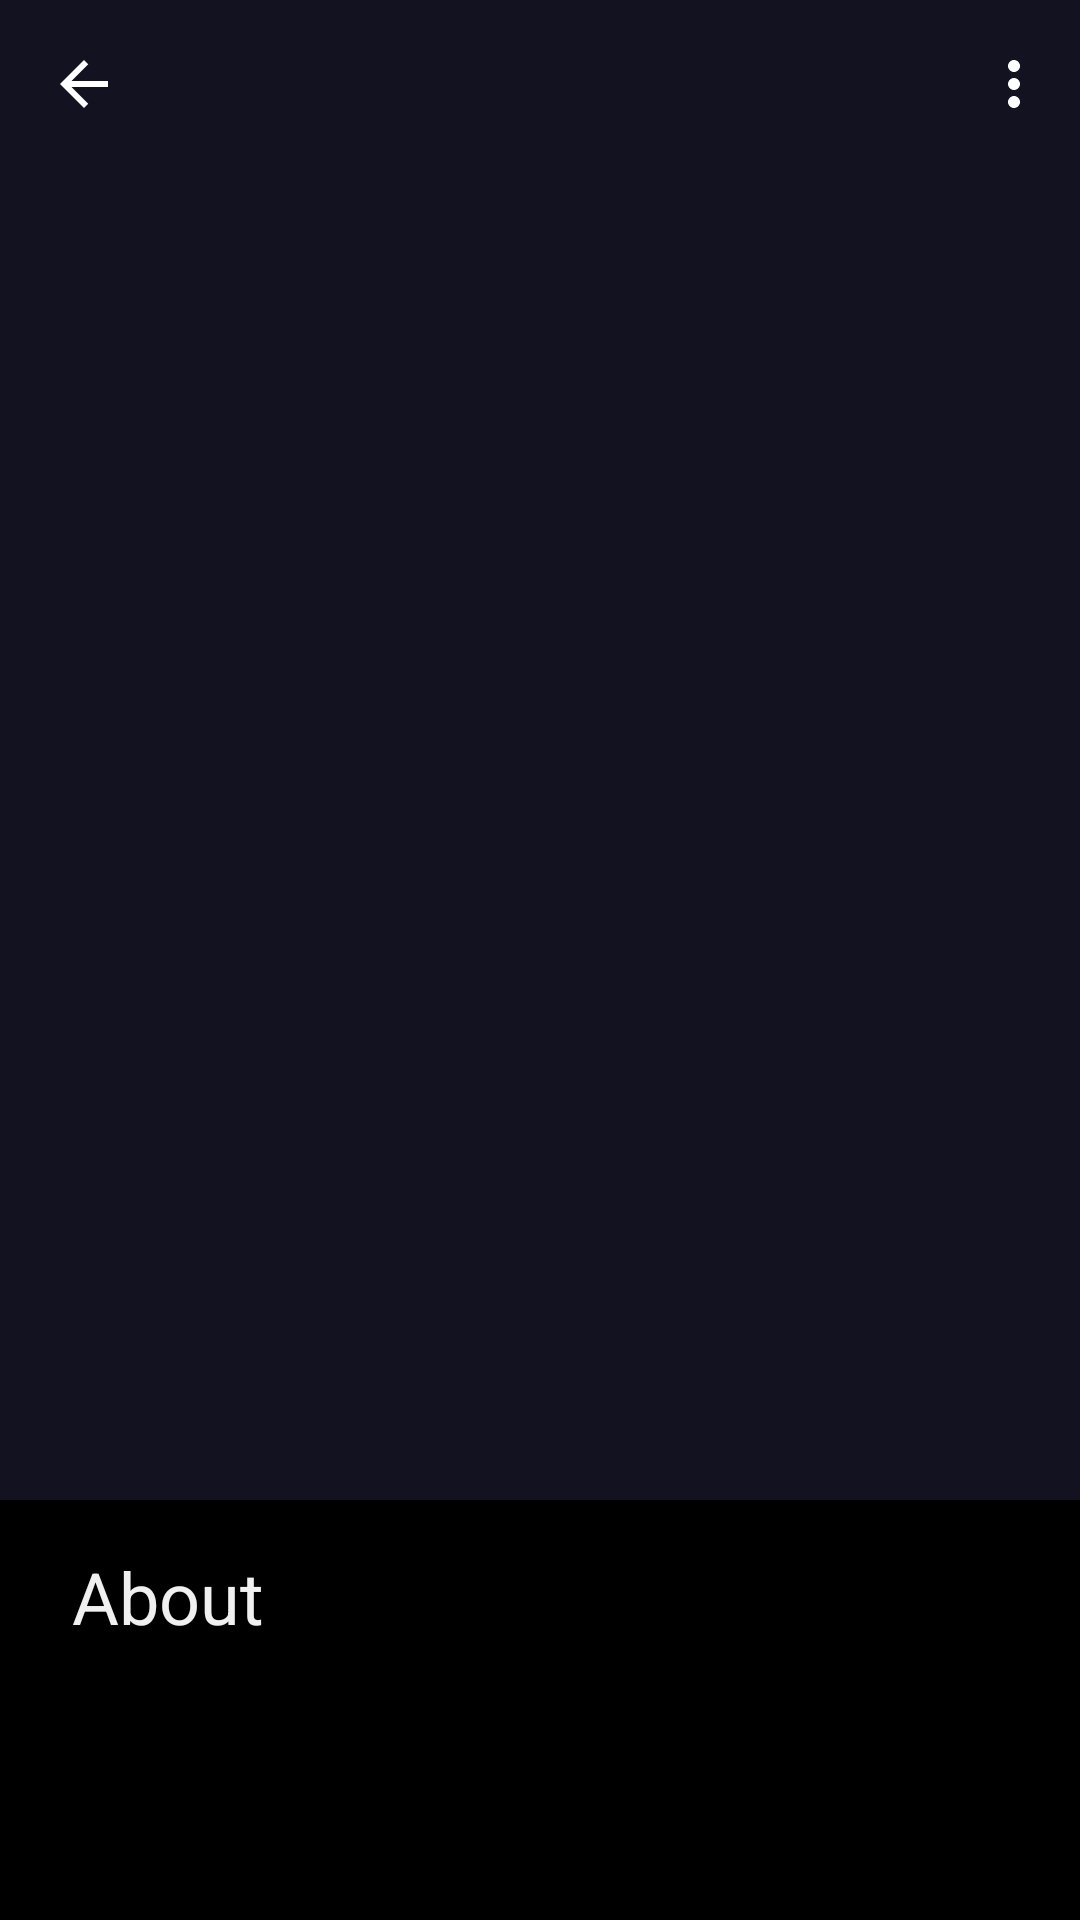

Write the Android layout XML for this screen, with the resource values it uses.
<!-- AndroidManifest.xml: application theme AppTheme -->
<!-- res/layout/fragment_profile.xml -->
<?xml version="1.0" encoding="utf-8"?>
<layout
	xmlns:android="http://schemas.android.com/apk/res/android"
	xmlns:app="http://schemas.android.com/apk/res-auto">

	<data>
		<variable name="viewModel"
			type="com.greatideasoft.cwm.app.ui.profile.RemoteRepoViewModel"
			/>

	</data>

	<androidx.coordinatorlayout.widget.CoordinatorLayout
		android:layout_width="match_parent"
		android:layout_height="match_parent"
		android:background="@color/colorBackground"
		>

		<com.google.android.material.appbar.AppBarLayout
			android:id="@+id/appBarProfile"
			android:layout_width="match_parent"
			android:layout_height="wrap_content"
			android:theme="@style/AppTheme.AppBarOverlay"
			app:paddingTopSystemWindowInsets="@{true}"
			>

			<com.google.android.material.appbar.CollapsingToolbarLayout
				android:id="@+id/collapseBarProfile"
				android:layout_width="match_parent"
				android:layout_height="match_parent"
				app:contentScrim="?colorSurface"

				app:collapsedTitleTextAppearance="?textAppearanceHeadline6"
				app:expandedTitleTextAppearance="?textAppearanceHeadline4"

				app:layout_scrollFlags="scroll|exitUntilCollapsed"
				app:title="@{viewModel.retrievedUserItem.baseUserInfo.name, default = @string/default_name}"
				>


				<androidx.viewpager2.widget.ViewPager2
					android:id="@+id/viewPagerProfilePhotos"
					android:layout_width="match_parent"
					android:layout_height="500dp"
					/>

				<com.google.android.material.tabs.TabLayout
					android:id="@+id/tlDotsIndicatorProfile"
					android:layout_width="match_parent"
					android:layout_height="10dp"
					android:layout_gravity="bottom"
					android:layout_marginBottom="8dp"
					android:background="@null"

					app:tabBackground="@drawable/tab_dot_unselected_state"
					app:tabIndicator="@drawable/tab_dot_selection_indicator"
					app:tabIndicatorColor="@color/gradient1"
					app:tabIndicatorGravity="center"
					app:tabGravity="center"
					app:tabMaxWidth="12dp"
					/>

				<com.google.android.material.appbar.MaterialToolbar
					android:id="@+id/toolbarProfile"
					android:layout_width="match_parent"
					android:layout_height="?actionBarSize"
					app:layout_collapseMode="pin"
					app:menu="@menu/profile_view_menu"
					app:navigationIcon="@drawable/ic_arrow_back_24dp"
					app:popupTheme="@style/MyMenuPopupStyle"
					/>

			</com.google.android.material.appbar.CollapsingToolbarLayout>

		</com.google.android.material.appbar.AppBarLayout>

		<androidx.core.widget.NestedScrollView
			android:layout_width="match_parent"
			android:layout_height="match_parent"
			android:fillViewport="true"
			android:overScrollMode="never"
			app:layout_behavior="@string/appbar_scrolling_view_behavior">

			<LinearLayout
				android:layout_width="match_parent"
				android:layout_height="wrap_content"
				android:orientation="vertical"
				>

				<com.google.android.material.textview.MaterialTextView
					android:id="@+id/tvProfileAboutHeader"
					android:layout_width="match_parent"
					android:layout_height="wrap_content"
					android:layout_marginHorizontal="8dp"
					android:padding="16dp"
					
					android:text="@string/profile_about_header_text"
					android:textAppearance="?textAppearanceHeadline5"

					app:layout_constraintTop_toTopOf="parent"
					app:layout_constraintBottom_toTopOf="@id/tvProfileAboutText"
					app:layout_constraintStart_toStartOf="parent"
					app:layout_constraintEnd_toEndOf="parent"
					/>

				<com.google.android.material.textview.MaterialTextView
					android:id="@+id/tvProfileAboutText"
					android:layout_width="match_parent"
					android:layout_height="wrap_content"
					android:layout_marginHorizontal="8dp"

					android:text="@{viewModel.retrievedUserItem.aboutText}"

					app:layout_constraintTop_toBottomOf="@id/tvProfileAboutHeader"
					app:layout_constraintBottom_toBottomOf="parent"
					app:layout_constraintStart_toStartOf="parent"
					app:layout_constraintEnd_toEndOf="parent"
					/>

			</LinearLayout>

		</androidx.core.widget.NestedScrollView>

		<com.google.android.material.floatingactionbutton.FloatingActionButton
			android:id="@+id/fabProfileSendMessage"
			android:layout_height="wrap_content"
			android:layout_width="wrap_content"
			android:layout_margin="16dp"
			android:src="@drawable/ic_profile_send_message_24dp"
			android:visibility="gone"

			app:layout_anchor="@id/appBarProfile"
			app:layout_anchorGravity="bottom|right|end"
			/>

	</androidx.coordinatorlayout.widget.CoordinatorLayout>
</layout>
<!-- resources referenced by this layout -->
<resources>
  <color name="colorBackground">#000000</color>
  <color name="gradient1">#FEAC5E</color>
  <string name="default_name" translatable="false">John Doe</string>
  <string name="profile_about_header_text">About</string>
  <style name="AppTheme.AppBarOverlay" parent="ThemeOverlay.AppCompat.Dark.ActionBar" />
  <style name="MyMenuPopupStyle" parent="Widget.AppCompat.PopupMenu">
  		<item name="android:itemBackground">@color/colorPrimary</item>
  	</style>
  <color name="white">#ffffff</color>
  <color name="white_25">#40FFFFFF</color>
  <color name="colorPrimary">#9191E9</color>
  <color name="colorPrimaryLight">#BD90E8</color>
  <color name="colorPrimaryDark">#0404DF</color>
  <color name="colorOnPrimary">#000000</color>
  <color name="colorSecondary">#FF6D00</color>
  <color name="colorSecondaryLight">#FEAC5E</color>
  <color name="colorOnSecondary">#ffffff</color>
  <color name="colorError">#F50057</color>
  <color name="colorOnError">#ffffff</color>
  <color name="colorSurface">#121220</color>
  <color name="colorOnSurface">#F5F5F5</color>
  <color name="colorOnBackground">#F0F0F0</color>
  <style name="MyOverFlowMenuStyle" parent="Widget.AppCompat.PopupMenu.Overflow">
  		<item name="android:overlapAnchor">false</item>
  		<item name="android:dropDownVerticalOffset">5dp</item>
  	</style>
  <style name="MyAppShapeAppearance.SmallComponent" parent="ShapeAppearance.MaterialComponents.SmallComponent">
  		<item name="cornerSize">8dp</item>
  	</style>
  <style name="MyAppShapeAppearance.MediumComponent" parent="ShapeAppearance.MaterialComponents.MediumComponent">
  		<item name="cornerSize">8dp</item>
  	</style>
  <style name="MyAppShapeAppearance.LargeComponent" parent="ShapeAppearance.MaterialComponents.LargeComponent">
  		<item name="cornerSize">8dp</item>
  	</style>
  <style name="My.Widget.TextView" parent="@style/Widget.MaterialComponents.TextView">
  		<item name="android:textAppearance">@style/My.TA.Body1</item>
  	</style>
  <style name="My.TA.Headline1" parent="TextAppearance.MaterialComponents.Headline1">
  		<item name="fontFamily">@font/rubik_light</item>
  		<item name="android:textColor">?colorOnBackground</item>
  	</style>
  <style name="My.TA.Headline2" parent="TextAppearance.MaterialComponents.Headline2">
  		<item name="fontFamily">@font/rubik_light</item>
  		<item name="android:textColor">?colorOnBackground</item>
  	</style>
  <style name="My.TA.Headline4" parent="TextAppearance.MaterialComponents.Headline4">
  		<item name="fontFamily">@font/rubik_regular</item>
  		<item name="android:textColor">?colorOnBackground</item>
  	</style>
  <style name="My.TA.Headline5" parent="TextAppearance.MaterialComponents.Headline5">
  		<item name="fontFamily">@font/rubik_regular</item>
  		<item name="android:textColor">?colorOnBackground</item>
  	</style>
  <style name="My.TA.Headline6" parent="TextAppearance.MaterialComponents.Headline6">
  		<item name="fontFamily">@font/rubik_medium</item>
  		<item name="android:textColor">?colorOnBackground</item>
  	</style>
  <style name="My.TA.Subtitle1" parent="TextAppearance.MaterialComponents.Subtitle1">
  		<item name="fontFamily">@font/rubik_regular</item>
  	</style>
  <style name="My.TA.Subtitle2" parent="TextAppearance.MaterialComponents.Subtitle2">
  		<item name="fontFamily">@font/rubik_medium</item>
  	</style>
  <style name="My.TA.Body1" parent="TextAppearance.MaterialComponents.Body1">
  		<item name="fontFamily">@font/rubik_regular</item>
  	</style>
  <style name="My.TA.Body2" parent="TextAppearance.MaterialComponents.Body2">
  		<item name="fontFamily">@font/rubik_regular</item>
  	</style>
  <style name="My.TA.Caption" parent="TextAppearance.MaterialComponents.Caption">
  		<item name="fontFamily">@font/rubik_regular</item>
  	</style>
  <style name="My.TA.Button" parent="TextAppearance.MaterialComponents.Button">
  		<item name="fontFamily">@font/rubik_medium</item>
  	</style>
  <style name="My.TA.Overline" parent="TextAppearance.MaterialComponents.Overline">
  		<item name="fontFamily">@font/rubik_regular</item>
  	</style>
</resources>
